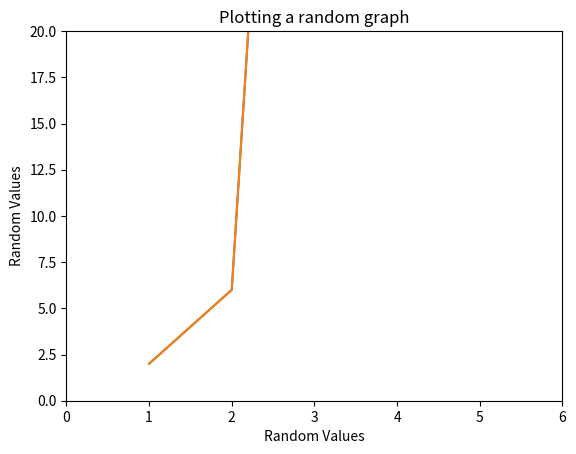

Source code (Python):
import matplotlib.pyplot as plt
import numpy as np
import pandas as pd


# Setting Titles
x=np.array([1,2,3,4,5])
y=np.array([2,6,76,32,21])
plt.plot(x,y)
plt.ylabel("Random Values")
plt.xlabel("Random Values")
plt.title("Plotting a random graph")
plt.show()

# Setting axis
x=np.array([1,2,3,4,5])
y=np.array([2,6,76,32,21])
plt.plot(x,y)
plt.ylabel("Random Values")
plt.xlabel("Random Values")
plt.title("Plotting a random graph")
plt.axis([0,6,0,20])
plt.show()